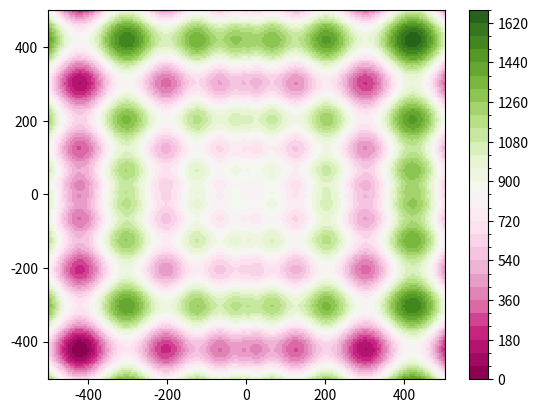

Generate this figure with matplotlib:
# -*- coding: utf-8 -*-
"""
Created on Wed Nov 22 23:52:58 2017

[redacted]
"""

import numpy as np
if __name__ == "__main__":
    import matplotlib.pyplot as plt
    from matplotlib.colors import BoundaryNorm
    from matplotlib.ticker import MaxNLocator


def sphere(x):
    """
    Computes the value of the Sphere benchmark function.
    """
    return np.dot(x,x)


def rosenbrock(x, a=1, b=100):
    """
    Computes the value of the Rosenbrock benchmark function.
    """
    res = 0
    for i in range(len(x)-1):
        res += b * ( x[i+1] - x[i]**2 )**2 + ( a - x[i] )**2
    return res


def rastrigin(x, A=10):
    """
    Computes the value of the Rastrigin benchmark function.
    x[i] in [-5.12, 5.12]
    """
    res = A * len(x)
    for i in range(len(x)):
        res += x[i]**2 - A * np.cos( 2 * np.pi * x[i] )
    return res


def schwefel(x):
    """
    Computes the value of the Schwefel benchmark function.
    x[i] in [-500, 500]
    """
    res = 418.9829 * len(x)
    for i in range(len(x)):
        res += x[i] * np.sin( np.sqrt( np.abs( x[i] ) ) )
    return res

def get_parameter_range(func_name):
    if func_name == "sphere":
        xi_low, xi_high = -10, 10
    elif func_name == "rosenbrock":
        xi_low, xi_high = -3, 3
    elif func_name == "rastrigin":
        xi_low, xi_high = -5.12, 5.12
    elif func_name == "schwefel":
        xi_low, xi_high = -500, 500
    else:
        assert "Not a valid function name"
    return (xi_low, xi_high)



if __name__ == "__main__":
    x = y = np.linspace(start=-500, stop=500, num=200)
    X, Y = np.meshgrid(x, y)
    
    #Zs = np.array( [sphere(x) for x in zip( np.ravel(X), np.ravel(Y) ) ] )
    Zs = np.array( [schwefel(x) for x in zip( np.ravel(X), np.ravel(Y) ) ] )
    
    Z = np.reshape(Zs, X.shape)
    
    
    
    levels = MaxNLocator(nbins=30).tick_values(Z.min(), Z.max())
    #levels = MaxNLocator(nbins=30).tick_values(Z.min(), Z.min() + 10)
    cmap = plt.get_cmap('PiYG')
    norm = BoundaryNorm(levels, ncolors=cmap.N, clip=True)
    
    fig, ax0 = plt.subplots(nrows=1)
    
    im = ax0.pcolormesh(X, Y, Z, cmap=cmap, norm=norm)
    fig.colorbar(im, ax=ax0)
    
    ax0.plot()
    
    plt.show()




















